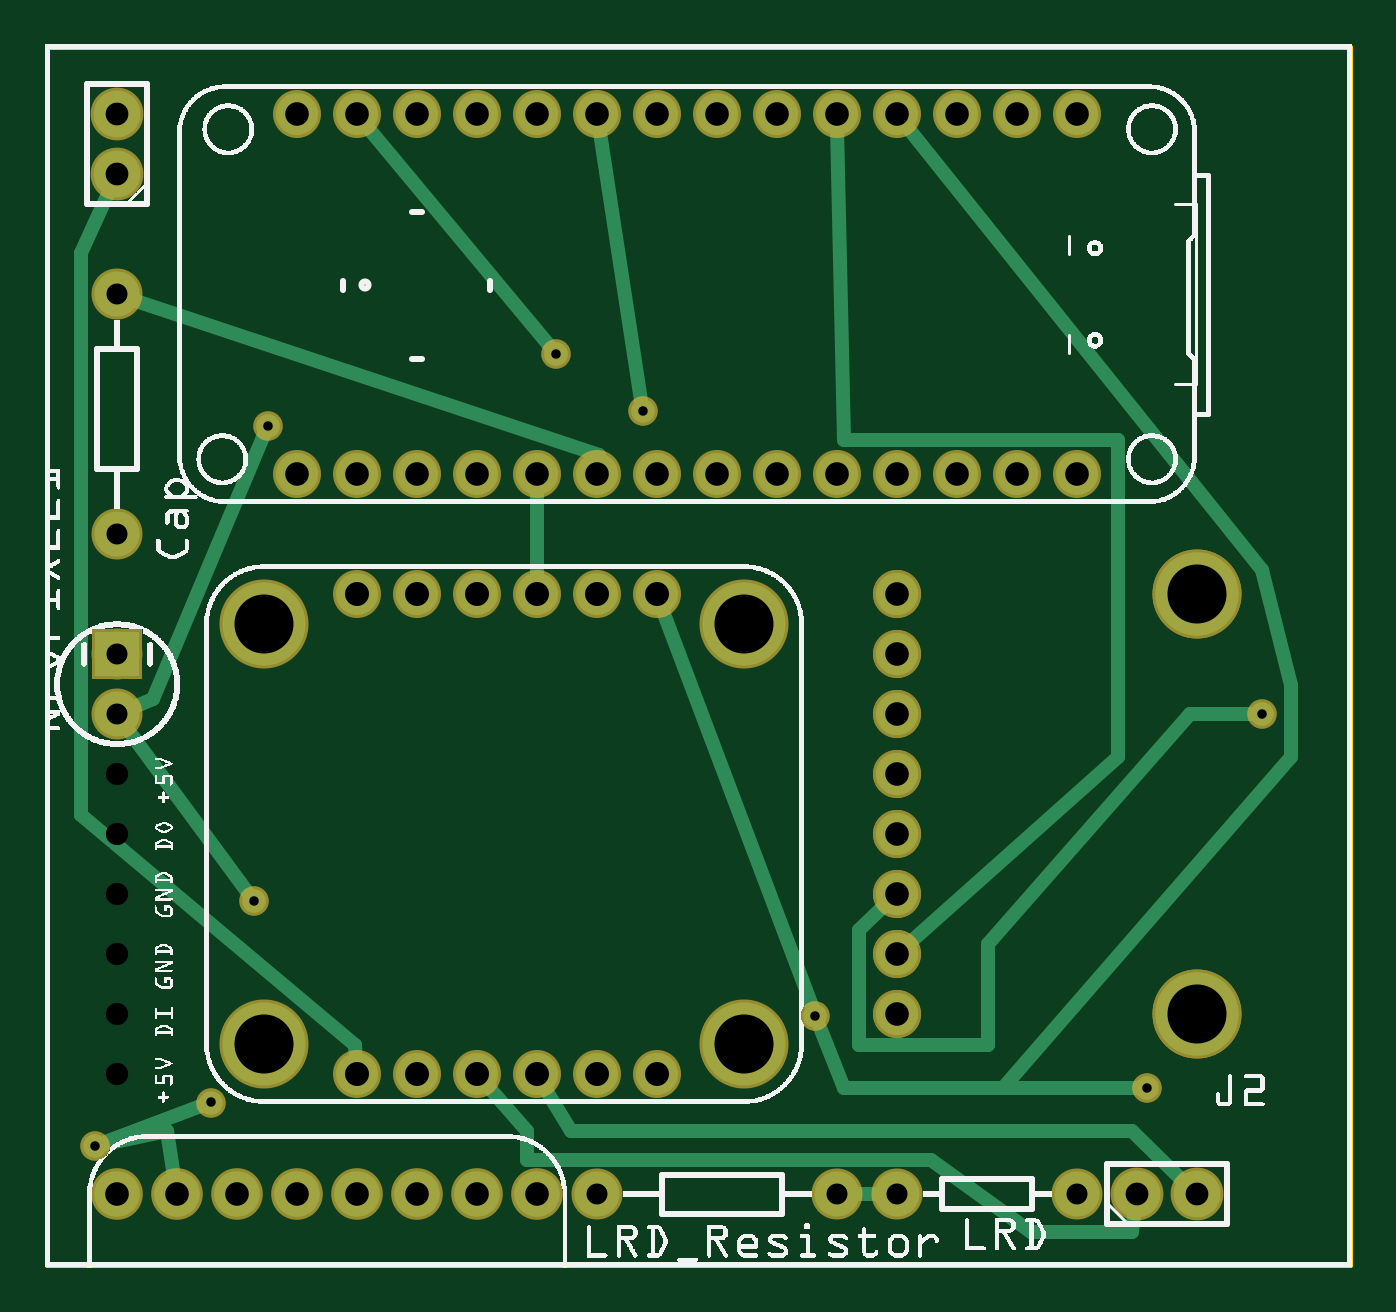
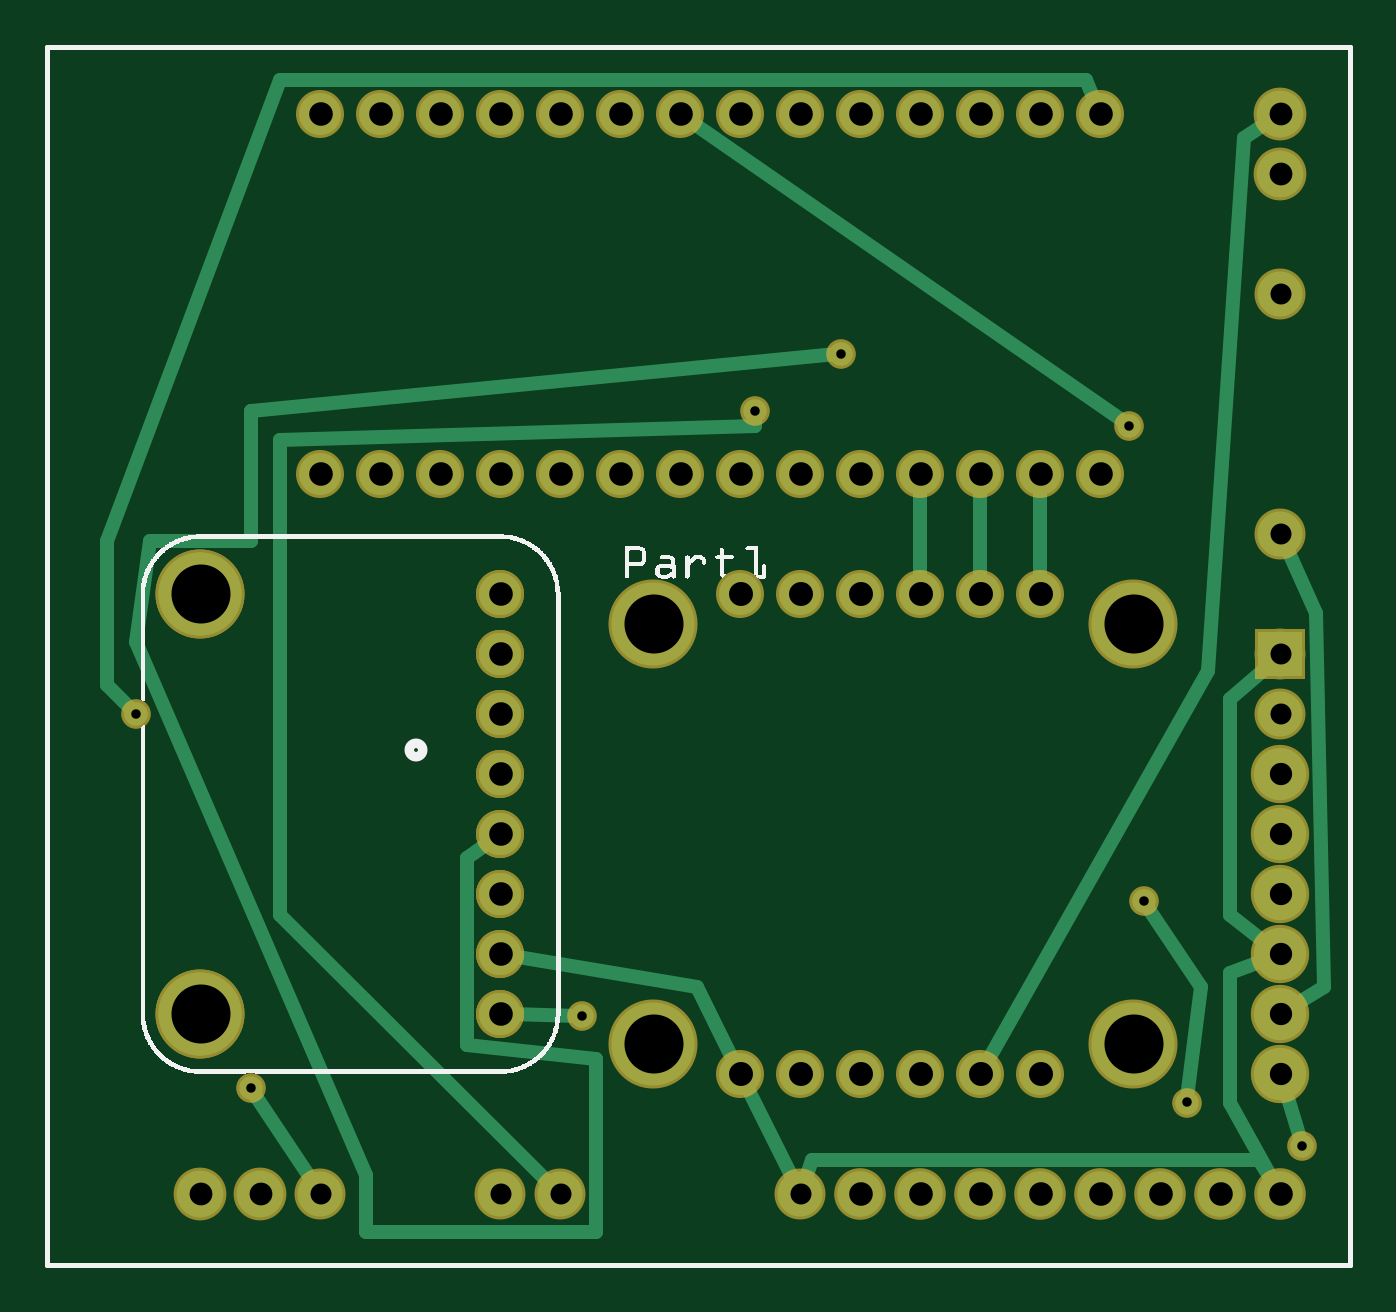
Circuit board: 8 layer files. Board 55.1 x 51.6 mm.
- outline: touchmetro_rev2_contour.gm1 (370 bytes)
- bottom_copper: touchmetro_rev2_copperBottom.gbl (3389 bytes)
- top_copper: touchmetro_rev2_copperTop.gtl (3266 bytes)
- drill: touchmetro_rev2_drill.txt (1557 bytes)
- bottom_mask: touchmetro_rev2_maskBottom.gbs (1966 bytes)
- top_mask: touchmetro_rev2_maskTop.gts (1861 bytes)
- bottom_silk: touchmetro_rev2_silkBottom.gbo (59427 bytes)
- top_silk: touchmetro_rev2_silkTop.gto (292499 bytes)

=== outline: touchmetro_rev2_contour.gm1 ===
G04 MADE WITH FRITZING*
G04 WWW.FRITZING.ORG*
G04 DOUBLE SIDED*
G04 HOLES PLATED*
G04 CONTOUR ON CENTER OF CONTOUR VECTOR*
%ASAXBY*%
%FSLAX23Y23*%
%MOIN*%
%OFA0B0*%
%SFA1.0B1.0*%
%ADD10R,2.178520X2.038450*%
%ADD11C,0.008000*%
%ADD10C,0.008*%
%LNCONTOUR*%
G90*
G70*
G54D10*
G54D11*
X4Y2034D02*
X2175Y2034D01*
X2175Y4D01*
X4Y4D01*
X4Y2034D01*
D02*
G04 End of contour*
M02*
=== bottom_copper: touchmetro_rev2_copperBottom.gbl ===
G04 MADE WITH FRITZING*
G04 WWW.FRITZING.ORG*
G04 DOUBLE SIDED*
G04 HOLES PLATED*
G04 CONTOUR ON CENTER OF CONTOUR VECTOR*
%ASAXBY*%
%FSLAX23Y23*%
%MOIN*%
%OFA0B0*%
%SFA1.0B1.0*%
%ADD10C,0.039370*%
%ADD11C,0.076000*%
%ADD12C,0.087194*%
%ADD13C,0.070000*%
%ADD14C,0.138425*%
%ADD15C,0.078000*%
%ADD16C,0.075000*%
%ADD17R,0.075000X0.075000*%
%ADD18C,0.024000*%
%ADD19R,0.001000X0.001000*%
%LNCOPPER0*%
G90*
G70*
G54D10*
X84Y202D03*
X348Y610D03*
X276Y274D03*
X372Y1402D03*
X996Y1426D03*
X852Y1522D03*
X2028Y922D03*
X1836Y298D03*
X1284Y418D03*
G54D11*
X820Y121D03*
X120Y121D03*
X220Y121D03*
X320Y121D03*
X420Y121D03*
X520Y121D03*
X620Y121D03*
X720Y121D03*
G54D12*
X120Y321D03*
X120Y421D03*
X120Y521D03*
X120Y621D03*
X120Y721D03*
X120Y821D03*
G54D13*
X1420Y921D03*
G54D14*
X1920Y421D03*
G54D13*
X1420Y521D03*
X1420Y721D03*
X1420Y1121D03*
X1420Y421D03*
X1420Y621D03*
X1420Y821D03*
X1420Y1021D03*
G54D14*
X1920Y1121D03*
G54D13*
X1420Y921D03*
G54D14*
X1920Y421D03*
G54D13*
X1420Y521D03*
X1420Y721D03*
X1420Y1121D03*
X1420Y421D03*
X1420Y621D03*
X1420Y821D03*
X1420Y1021D03*
G54D14*
X1920Y1121D03*
G54D15*
X1820Y121D03*
X1920Y121D03*
X120Y1821D03*
X120Y1921D03*
G54D14*
X365Y1071D03*
X1165Y1071D03*
G54D13*
X1020Y1121D03*
X920Y1121D03*
X820Y1121D03*
X720Y1121D03*
X620Y1121D03*
X520Y1121D03*
X520Y321D03*
X620Y321D03*
X720Y321D03*
X820Y321D03*
X920Y321D03*
X1020Y321D03*
G54D14*
X365Y371D03*
X1165Y371D03*
G54D13*
X420Y1921D03*
X520Y1921D03*
X620Y1921D03*
X720Y1921D03*
X820Y1921D03*
X920Y1921D03*
X1720Y1321D03*
X1620Y1321D03*
X1520Y1321D03*
X1420Y1321D03*
X1320Y1321D03*
X1220Y1321D03*
X1120Y1321D03*
X1020Y1321D03*
X920Y1321D03*
X820Y1321D03*
X720Y1321D03*
X620Y1321D03*
X520Y1321D03*
X420Y1321D03*
X1720Y1921D03*
X1620Y1921D03*
X1520Y1921D03*
X1420Y1921D03*
X1320Y1921D03*
X1220Y1921D03*
X1120Y1921D03*
X1020Y1921D03*
G54D16*
X920Y121D03*
X1320Y121D03*
X1720Y121D03*
X1420Y121D03*
X120Y1021D03*
X120Y921D03*
X120Y1221D03*
X120Y1621D03*
G54D17*
X120Y1021D03*
G54D18*
X720Y1301D02*
X720Y1141D01*
D02*
X520Y1301D02*
X520Y1141D01*
D02*
X620Y1301D02*
X620Y1141D01*
D02*
X112Y1205D02*
X60Y1090D01*
X60Y1090D02*
X48Y466D01*
X48Y466D02*
X104Y431D01*
D02*
X1011Y303D02*
X928Y137D01*
D02*
X1400Y518D02*
X1092Y466D01*
X1092Y466D02*
X1029Y339D01*
D02*
X130Y138D02*
X156Y178D01*
X156Y178D02*
X900Y178D01*
D02*
X900Y178D02*
X914Y138D01*
D02*
X137Y515D02*
X204Y490D01*
X204Y490D02*
X204Y274D01*
X204Y274D02*
X129Y138D01*
D02*
X133Y1009D02*
X204Y946D01*
X204Y946D02*
X204Y586D01*
X204Y586D02*
X134Y532D01*
D02*
X114Y303D02*
X86Y210D01*
D02*
X344Y604D02*
X252Y466D01*
X252Y466D02*
X275Y282D01*
D02*
X1104Y1910D02*
X378Y1407D01*
D02*
X610Y338D02*
X240Y994D01*
X240Y994D02*
X180Y1882D01*
X180Y1882D02*
X136Y1911D01*
D02*
X996Y1419D02*
X996Y1402D01*
D02*
X996Y1402D02*
X1788Y1378D01*
X1788Y1378D02*
X1788Y586D01*
X1788Y586D02*
X1332Y133D01*
D02*
X1436Y710D02*
X1476Y682D01*
X1476Y682D02*
X1476Y370D01*
X1476Y370D02*
X1260Y346D01*
X1260Y346D02*
X1260Y58D01*
X1260Y58D02*
X1644Y58D01*
X1644Y58D02*
X1644Y154D01*
X1644Y154D02*
X2028Y1042D01*
D02*
X2028Y1042D02*
X2004Y1210D01*
X2004Y1210D02*
X1836Y1210D01*
X1836Y1210D02*
X1836Y1426D01*
X1836Y1426D02*
X860Y1522D01*
D02*
X2034Y928D02*
X2076Y970D01*
X2076Y970D02*
X2076Y1210D01*
X2076Y1210D02*
X1788Y1978D01*
X1788Y1978D02*
X444Y1978D01*
X444Y1978D02*
X427Y1939D01*
D02*
X1729Y136D02*
X1832Y292D01*
D02*
X1292Y419D02*
X1400Y421D01*
G54D19*
D02*
G04 End of Copper0*
M02*
=== top_copper: touchmetro_rev2_copperTop.gtl ===
G04 MADE WITH FRITZING*
G04 WWW.FRITZING.ORG*
G04 DOUBLE SIDED*
G04 HOLES PLATED*
G04 CONTOUR ON CENTER OF CONTOUR VECTOR*
%ASAXBY*%
%FSLAX23Y23*%
%MOIN*%
%OFA0B0*%
%SFA1.0B1.0*%
%ADD10C,0.039370*%
%ADD11C,0.076000*%
%ADD12C,0.070000*%
%ADD13C,0.138425*%
%ADD14C,0.078000*%
%ADD15C,0.075000*%
%ADD16R,0.075000X0.075000*%
%ADD17C,0.024000*%
%ADD18R,0.001000X0.001000*%
%LNCOPPER1*%
G90*
G70*
G54D10*
X84Y202D03*
X348Y610D03*
X276Y274D03*
X372Y1402D03*
X996Y1426D03*
X852Y1522D03*
X2028Y922D03*
X1836Y298D03*
X1284Y418D03*
G54D11*
X820Y121D03*
X120Y121D03*
X220Y121D03*
X320Y121D03*
X420Y121D03*
X520Y121D03*
X620Y121D03*
X720Y121D03*
G54D12*
X1420Y921D03*
G54D13*
X1920Y421D03*
G54D12*
X1420Y521D03*
X1420Y721D03*
X1420Y1121D03*
X1420Y421D03*
X1420Y621D03*
X1420Y821D03*
X1420Y1021D03*
G54D13*
X1920Y1121D03*
G54D12*
X1420Y921D03*
G54D13*
X1920Y421D03*
G54D12*
X1420Y521D03*
X1420Y721D03*
X1420Y1121D03*
X1420Y421D03*
X1420Y621D03*
X1420Y821D03*
X1420Y1021D03*
G54D13*
X1920Y1121D03*
G54D14*
X1820Y121D03*
X1920Y121D03*
X120Y1821D03*
X120Y1921D03*
G54D13*
X365Y1071D03*
X1165Y1071D03*
G54D12*
X1020Y1121D03*
X920Y1121D03*
X820Y1121D03*
X720Y1121D03*
X620Y1121D03*
X520Y1121D03*
X520Y321D03*
X620Y321D03*
X720Y321D03*
X820Y321D03*
X920Y321D03*
X1020Y321D03*
G54D13*
X365Y371D03*
X1165Y371D03*
G54D12*
X420Y1921D03*
X520Y1921D03*
X620Y1921D03*
X720Y1921D03*
X820Y1921D03*
X920Y1921D03*
X1720Y1321D03*
X1620Y1321D03*
X1520Y1321D03*
X1420Y1321D03*
X1320Y1321D03*
X1220Y1321D03*
X1120Y1321D03*
X1020Y1321D03*
X920Y1321D03*
X820Y1321D03*
X720Y1321D03*
X620Y1321D03*
X520Y1321D03*
X420Y1321D03*
X1720Y1921D03*
X1620Y1921D03*
X1520Y1921D03*
X1420Y1921D03*
X1320Y1921D03*
X1220Y1921D03*
X1120Y1921D03*
X1020Y1921D03*
G54D15*
X920Y121D03*
X1320Y121D03*
X1720Y121D03*
X1420Y121D03*
X120Y1021D03*
X120Y921D03*
X120Y1221D03*
X120Y1621D03*
G54D16*
X120Y1021D03*
G54D17*
X820Y1301D02*
X820Y1141D01*
D02*
X924Y1354D02*
X136Y1615D01*
D02*
X922Y1341D02*
X924Y1354D01*
D02*
X876Y226D02*
X830Y304D01*
D02*
X1812Y226D02*
X876Y226D01*
D02*
X1906Y134D02*
X1812Y226D01*
D02*
X516Y370D02*
X60Y754D01*
D02*
X518Y341D02*
X516Y370D01*
D02*
X1817Y102D02*
X1812Y58D01*
D02*
X60Y1690D02*
X112Y1804D01*
D02*
X60Y754D02*
X60Y1690D01*
D02*
X804Y226D02*
X733Y306D01*
D02*
X804Y178D02*
X804Y226D01*
D02*
X1476Y178D02*
X804Y178D01*
D02*
X1644Y58D02*
X1476Y178D01*
D02*
X1812Y58D02*
X1644Y58D01*
D02*
X1788Y850D02*
X1434Y534D01*
D02*
X1788Y1378D02*
X1788Y850D01*
D02*
X1332Y1378D02*
X1788Y1378D01*
D02*
X1320Y1901D02*
X1332Y1378D01*
D02*
X204Y226D02*
X217Y140D01*
D02*
X92Y204D02*
X204Y226D01*
D02*
X130Y907D02*
X343Y617D01*
D02*
X269Y272D02*
X91Y205D01*
D02*
X369Y1395D02*
X180Y946D01*
X180Y946D02*
X136Y928D01*
D02*
X1337Y121D02*
X1402Y121D01*
D02*
X847Y1528D02*
X532Y1906D01*
D02*
X923Y1902D02*
X995Y1434D01*
D02*
X1356Y370D02*
X1572Y370D01*
D02*
X1356Y562D02*
X1356Y370D01*
D02*
X1405Y608D02*
X1356Y562D01*
D02*
X1908Y922D02*
X2020Y922D01*
D02*
X1572Y538D02*
X1908Y922D01*
D02*
X1572Y370D02*
X1572Y538D01*
D02*
X1828Y298D02*
X1332Y298D01*
X1332Y298D02*
X1287Y411D01*
D02*
X1027Y1102D02*
X1281Y426D01*
D02*
X1432Y1906D02*
X2028Y1162D01*
X2028Y1162D02*
X2076Y970D01*
D02*
X2076Y850D02*
X1596Y298D01*
D02*
X2076Y970D02*
X2076Y850D01*
D02*
X1596Y298D02*
X1836Y298D01*
G54D18*
D02*
G04 End of Copper1*
M02*
=== drill: touchmetro_rev2_drill.txt ===
; NON-PLATED HOLES START AT T1
; THROUGH (PLATED) HOLES START AT T100
M48
INCH
T100C0.038000
T101C0.040000
T102C0.039370
T103C0.035000
T104C0.015748
T105C0.098425
T106C0.037194
%
T100
X001197Y018209
X019197Y001209
X001197Y019209
X018197Y001209
T101
X006197Y011209
X009197Y011209
X007197Y003209
X008197Y003209
X010197Y003209
X008197Y011209
X007197Y011209
X010197Y011209
X005197Y011209
X006197Y003209
X005197Y003209
X009197Y003209
T102
X005197Y001209
X014197Y007209
X012197Y019209
X011197Y019209
X015197Y013209
X014197Y011209
X010197Y013209
X016197Y013209
X005197Y019209
X014197Y008209
X002197Y001209
X014197Y005209
X010197Y019209
X014197Y009209
X013197Y013209
X008197Y019209
X009197Y019209
X013197Y019209
X001197Y001209
X004197Y001209
X006197Y019209
X017197Y019209
X007197Y019209
X006197Y013209
X007197Y013209
X014197Y019209
X005197Y013209
X014197Y006209
X004197Y019209
X016197Y019209
X008197Y001209
X008197Y013209
X004197Y013209
X009197Y013209
X007197Y001209
X006197Y001209
X015197Y019209
X014197Y013209
X012197Y013209
X014197Y004209
X003197Y001209
X017197Y013209
X011197Y013209
X014197Y010209
T103
X001197Y009209
X001197Y010209
X009197Y001209
X014197Y001209
X013197Y001209
X017197Y001209
X001197Y012209
X001197Y016209
T104
X018360Y002984
X009959Y014264
X012840Y004184
X020280Y009224
X003719Y014024
X003479Y006104
X008519Y015224
X000839Y002024
X002759Y002744
T105
X019197Y011209
X019197Y004209
X003647Y010709
X011647Y010709
X011647Y003709
X003647Y003709
T106
X001197Y008209
X001197Y007209
X001197Y003209
X001197Y005209
X001197Y004209
X001197Y006209
T00
M30

=== bottom_mask: touchmetro_rev2_maskBottom.gbs ===
G04 MADE WITH FRITZING*
G04 WWW.FRITZING.ORG*
G04 DOUBLE SIDED*
G04 HOLES PLATED*
G04 CONTOUR ON CENTER OF CONTOUR VECTOR*
%ASAXBY*%
%FSLAX23Y23*%
%MOIN*%
%OFA0B0*%
%SFA1.0B1.0*%
%ADD10C,0.049370*%
%ADD11C,0.086000*%
%ADD12C,0.097194*%
%ADD13C,0.080000*%
%ADD14C,0.148425*%
%ADD15C,0.088000*%
%ADD16C,0.085000*%
%ADD17R,0.085000X0.085000*%
%ADD18R,0.001000X0.001000*%
%LNMASK0*%
G90*
G70*
G54D10*
X84Y202D03*
X348Y610D03*
X276Y274D03*
X372Y1402D03*
X996Y1426D03*
X852Y1522D03*
X2028Y922D03*
X1836Y298D03*
X1284Y418D03*
G54D11*
X820Y121D03*
X120Y121D03*
X220Y121D03*
X320Y121D03*
X420Y121D03*
X520Y121D03*
X620Y121D03*
X720Y121D03*
G54D12*
X120Y321D03*
X120Y421D03*
X120Y521D03*
X120Y621D03*
X120Y721D03*
X120Y821D03*
G54D13*
X1420Y921D03*
G54D14*
X1920Y421D03*
G54D13*
X1420Y521D03*
X1420Y721D03*
X1420Y1121D03*
X1420Y421D03*
X1420Y621D03*
X1420Y821D03*
X1420Y1021D03*
G54D14*
X1920Y1121D03*
G54D13*
X1420Y921D03*
G54D14*
X1920Y421D03*
G54D13*
X1420Y521D03*
X1420Y721D03*
X1420Y1121D03*
X1420Y421D03*
X1420Y621D03*
X1420Y821D03*
X1420Y1021D03*
G54D14*
X1920Y1121D03*
G54D15*
X1820Y121D03*
X1920Y121D03*
X120Y1821D03*
X120Y1921D03*
G54D14*
X365Y1071D03*
X1165Y1071D03*
G54D13*
X1020Y1121D03*
X920Y1121D03*
X820Y1121D03*
X720Y1121D03*
X620Y1121D03*
X520Y1121D03*
X520Y321D03*
X620Y321D03*
X720Y321D03*
X820Y321D03*
X920Y321D03*
X1020Y321D03*
G54D14*
X365Y371D03*
X1165Y371D03*
G54D13*
X420Y1921D03*
X520Y1921D03*
X620Y1921D03*
X720Y1921D03*
X820Y1921D03*
X920Y1921D03*
X1720Y1321D03*
X1620Y1321D03*
X1520Y1321D03*
X1420Y1321D03*
X1320Y1321D03*
X1220Y1321D03*
X1120Y1321D03*
X1020Y1321D03*
X920Y1321D03*
X820Y1321D03*
X720Y1321D03*
X620Y1321D03*
X520Y1321D03*
X420Y1321D03*
X1720Y1921D03*
X1620Y1921D03*
X1520Y1921D03*
X1420Y1921D03*
X1320Y1921D03*
X1220Y1921D03*
X1120Y1921D03*
X1020Y1921D03*
G54D16*
X920Y121D03*
X1320Y121D03*
X1720Y121D03*
X1420Y121D03*
X120Y1021D03*
X120Y921D03*
X120Y1221D03*
X120Y1621D03*
G54D17*
X120Y1021D03*
G54D18*
D02*
G04 End of Mask0*
M02*
=== top_mask: touchmetro_rev2_maskTop.gts ===
G04 MADE WITH FRITZING*
G04 WWW.FRITZING.ORG*
G04 DOUBLE SIDED*
G04 HOLES PLATED*
G04 CONTOUR ON CENTER OF CONTOUR VECTOR*
%ASAXBY*%
%FSLAX23Y23*%
%MOIN*%
%OFA0B0*%
%SFA1.0B1.0*%
%ADD10C,0.049370*%
%ADD11C,0.086000*%
%ADD12C,0.080000*%
%ADD13C,0.148425*%
%ADD14C,0.088000*%
%ADD15C,0.085000*%
%ADD16R,0.085000X0.085000*%
%ADD17R,0.001000X0.001000*%
%LNMASK1*%
G90*
G70*
G54D10*
X84Y202D03*
X348Y610D03*
X276Y274D03*
X372Y1402D03*
X996Y1426D03*
X852Y1522D03*
X2028Y922D03*
X1836Y298D03*
X1284Y418D03*
G54D11*
X820Y121D03*
X120Y121D03*
X220Y121D03*
X320Y121D03*
X420Y121D03*
X520Y121D03*
X620Y121D03*
X720Y121D03*
G54D12*
X1420Y921D03*
G54D13*
X1920Y421D03*
G54D12*
X1420Y521D03*
X1420Y721D03*
X1420Y1121D03*
X1420Y421D03*
X1420Y621D03*
X1420Y821D03*
X1420Y1021D03*
G54D13*
X1920Y1121D03*
G54D12*
X1420Y921D03*
G54D13*
X1920Y421D03*
G54D12*
X1420Y521D03*
X1420Y721D03*
X1420Y1121D03*
X1420Y421D03*
X1420Y621D03*
X1420Y821D03*
X1420Y1021D03*
G54D13*
X1920Y1121D03*
G54D14*
X1820Y121D03*
X1920Y121D03*
X120Y1821D03*
X120Y1921D03*
G54D13*
X365Y1071D03*
X1165Y1071D03*
G54D12*
X1020Y1121D03*
X920Y1121D03*
X820Y1121D03*
X720Y1121D03*
X620Y1121D03*
X520Y1121D03*
X520Y321D03*
X620Y321D03*
X720Y321D03*
X820Y321D03*
X920Y321D03*
X1020Y321D03*
G54D13*
X365Y371D03*
X1165Y371D03*
G54D12*
X420Y1921D03*
X520Y1921D03*
X620Y1921D03*
X720Y1921D03*
X820Y1921D03*
X920Y1921D03*
X1720Y1321D03*
X1620Y1321D03*
X1520Y1321D03*
X1420Y1321D03*
X1320Y1321D03*
X1220Y1321D03*
X1120Y1321D03*
X1020Y1321D03*
X920Y1321D03*
X820Y1321D03*
X720Y1321D03*
X620Y1321D03*
X520Y1321D03*
X420Y1321D03*
X1720Y1921D03*
X1620Y1921D03*
X1520Y1921D03*
X1420Y1921D03*
X1320Y1921D03*
X1220Y1921D03*
X1120Y1921D03*
X1020Y1921D03*
G54D15*
X920Y121D03*
X1320Y121D03*
X1720Y121D03*
X1420Y121D03*
X120Y1021D03*
X120Y921D03*
X120Y1221D03*
X120Y1621D03*
G54D16*
X120Y1021D03*
G54D17*
D02*
G04 End of Mask1*
M02*
=== bottom_silk: touchmetro_rev2_silkBottom.gbo (59427 bytes, source omitted) ===
=== top_silk: touchmetro_rev2_silkTop.gto (292499 bytes, source omitted) ===
